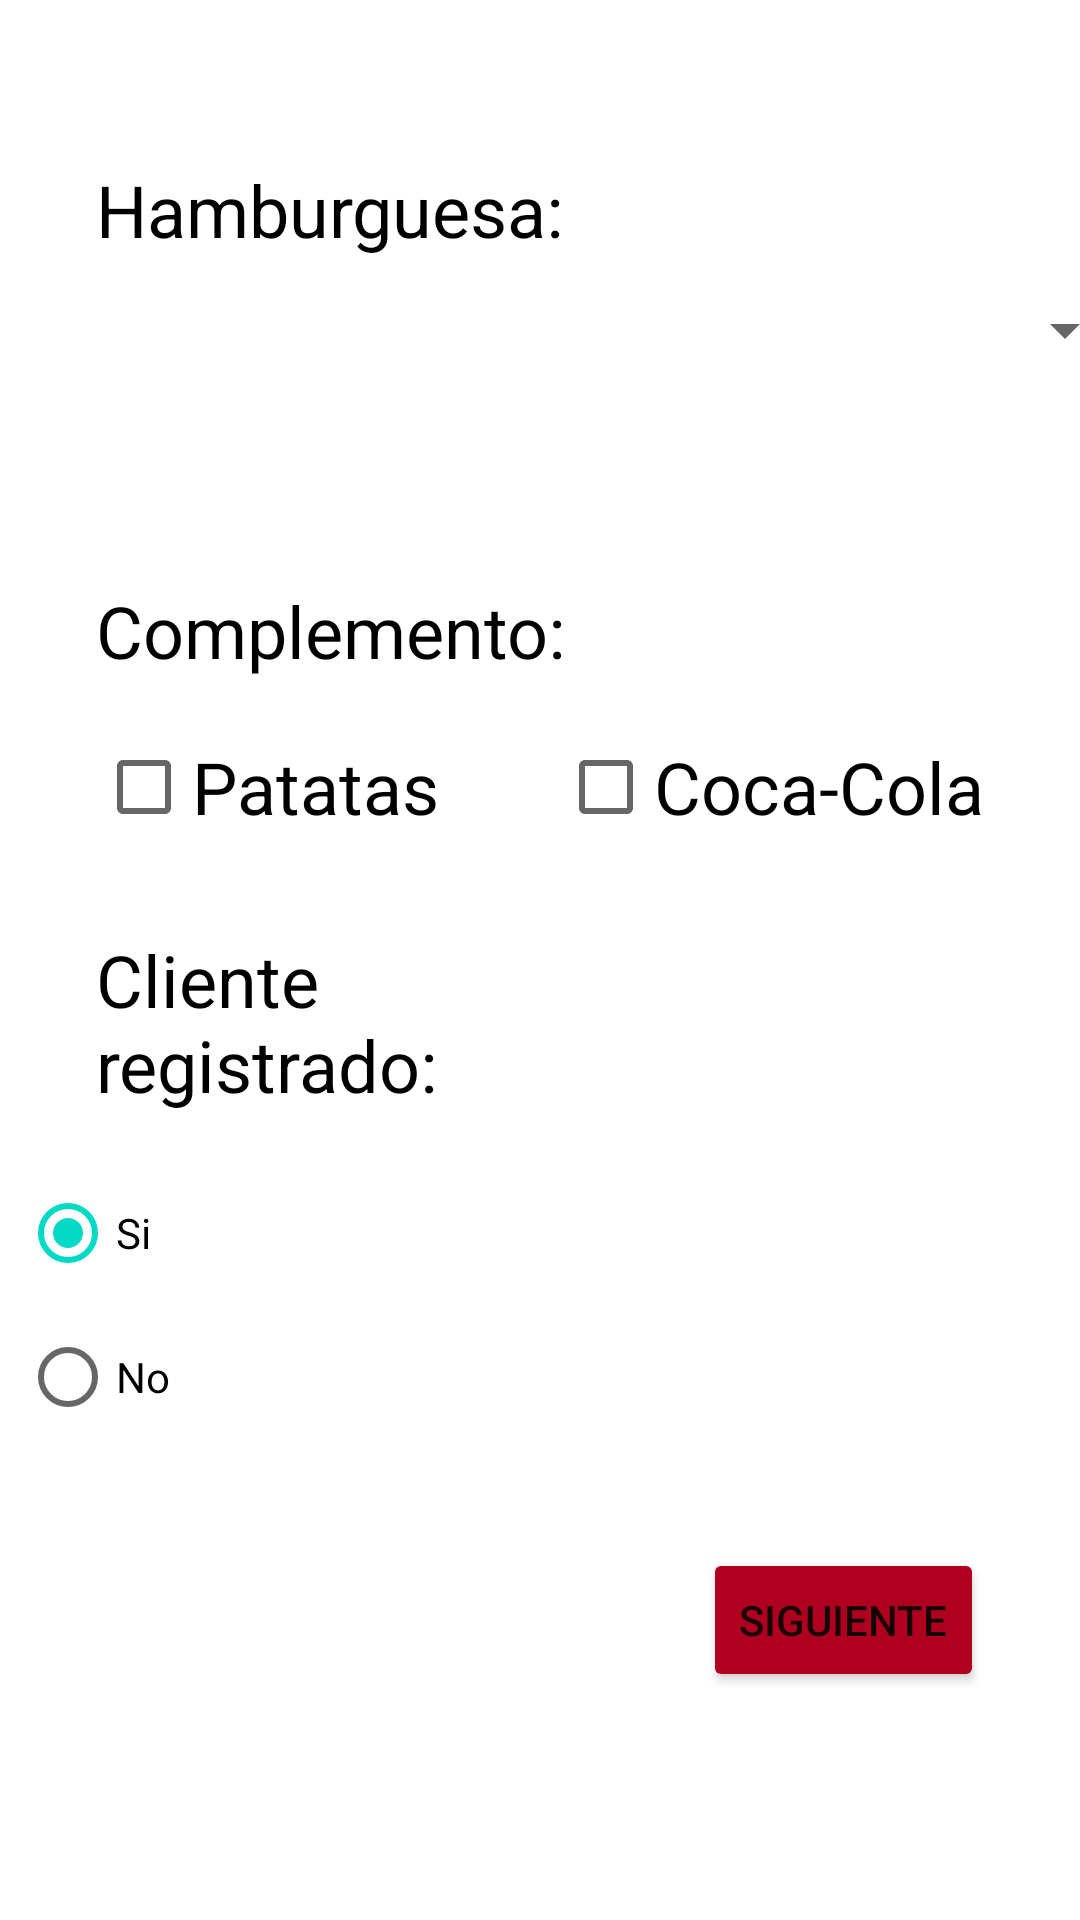

The Android layout XML behind this screen, and the referenced resources:
<!-- AndroidManifest.xml: application theme Theme.Examen_BurguerV2 -->
<!-- res/layout/activity_main.xml -->
<?xml version="1.0" encoding="utf-8"?>
<androidx.constraintlayout.widget.ConstraintLayout xmlns:android="http://schemas.android.com/apk/res/android"
    xmlns:app="http://schemas.android.com/apk/res-auto"
    xmlns:tools="http://schemas.android.com/tools"
    android:layout_width="match_parent"
    android:layout_height="match_parent"
    tools:context=".MainActivity" >

    <ImageView
        android:id="@+id/imageView"
        android:layout_width="0dp"
        android:layout_height="wrap_content"
        android:layout_marginStart="100dp"
        android:layout_marginTop="16dp"
        android:layout_marginEnd="100dp"
        android:contentDescription="@string/todo"
        app:layout_constraintEnd_toEndOf="parent"
        app:layout_constraintHorizontal_bias="0.0"
        app:layout_constraintStart_toStartOf="parent"
        app:layout_constraintTop_toTopOf="parent"
        app:srcCompat="@drawable/hamburguesa" />

    <Spinner
        android:id="@+id/sp_burguer"
        android:layout_width="347dp"
        android:layout_height="48dp"
        android:layout_marginStart="32dp"
        android:layout_marginTop="70dp"
        android:layout_marginEnd="32dp"
        app:layout_constraintEnd_toEndOf="parent"
        app:layout_constraintHorizontal_bias="0.0"
        app:layout_constraintStart_toStartOf="parent"
        app:layout_constraintTop_toBottomOf="@+id/imageView"
        tools:ignore="SpeakableTextPresentCheck" />

    <Button
        android:id="@+id/btn_siguiente"
        android:layout_width="wrap_content"
        android:layout_height="wrap_content"
        android:layout_marginEnd="32dp"
        android:layout_marginBottom="76dp"
        android:backgroundTint="@color/design_default_color_error"
        android:onClick="siguiente"
        android:text="@string/siguiente"
        app:layout_constraintBottom_toBottomOf="parent"
        app:layout_constraintEnd_toEndOf="parent" />

    <TextView
        android:id="@+id/textView3"
        android:layout_width="0dp"
        android:layout_height="wrap_content"
        android:layout_marginStart="@dimen/margenes"
        android:layout_marginTop="24dp"
        android:layout_marginEnd="150dp"
        android:text="@string/cliente_registrado"
        android:textColor="@color/black"
        android:textSize="24sp"
        app:layout_constraintEnd_toEndOf="parent"
        app:layout_constraintHorizontal_bias="0.0"
        app:layout_constraintStart_toStartOf="parent"
        app:layout_constraintTop_toBottomOf="@+id/check_patatas" />

    <TextView
        android:id="@+id/textview4"
        android:layout_width="0dp"
        android:layout_height="wrap_content"
        android:layout_marginStart="@dimen/margenes"
        android:layout_marginTop="60dp"
        android:layout_marginEnd="150dp"
        android:text="@string/complemento3"
        android:textColor="@color/black"
        android:textSize="24sp"
        app:layout_constraintEnd_toEndOf="parent"
        app:layout_constraintHorizontal_bias="0.0"
        app:layout_constraintStart_toStartOf="parent"
        app:layout_constraintTop_toBottomOf="@+id/sp_burguer" />

    <TextView
        android:id="@+id/textview"
        android:layout_width="0dp"
        android:layout_height="wrap_content"
        android:layout_marginStart="@dimen/margenes"
        android:layout_marginEnd="150dp"
        android:text="@string/hamburguesa2"
        android:textColor="@color/black"
        android:textSize="24sp"
        app:layout_constraintBottom_toTopOf="@+id/sp_burguer"
        app:layout_constraintEnd_toEndOf="parent"
        app:layout_constraintHorizontal_bias="0.0"
        app:layout_constraintStart_toStartOf="parent"
        app:layout_constraintTop_toBottomOf="@+id/imageView"
        app:layout_constraintVertical_bias="1.0" />

    <RadioGroup
        android:id="@+id/rad_group"
        android:layout_width="347dp"
        android:layout_height="108dp"
        android:layout_marginStart="@dimen/margenes"
        android:layout_marginTop="16dp"
        android:layout_marginEnd="@dimen/margenes"
        app:layout_constraintEnd_toEndOf="parent"
        app:layout_constraintStart_toStartOf="parent"
        app:layout_constraintTop_toBottomOf="@+id/textView3">

        <RadioButton
            android:id="@+id/rad_si"
            android:layout_width="wrap_content"
            android:layout_height="wrap_content"
            android:checked="true"
            android:onClick="clienteRegistrado"
            android:text="@string/si" />

        <RadioButton
            android:id="@+id/rad_no"
            android:layout_width="wrap_content"
            android:layout_height="wrap_content"
            android:minHeight="48dp"
            android:onClick="clienteRegistrado"
            android:text="@string/no" />
    </RadioGroup>

    <CheckBox
        android:id="@+id/check_patatas"
        android:layout_width="0dp"
        android:layout_height="wrap_content"
        android:layout_marginStart="@dimen/margenes"
        android:layout_marginTop="12dp"
        android:onClick="checkComplemento"
        android:text="Patatas"
        android:textSize="24sp"
        app:layout_constraintStart_toStartOf="parent"
        app:layout_constraintTop_toBottomOf="@+id/textview4" />

    <CheckBox
        android:id="@+id/check_cola"
        android:layout_width="0dp"
        android:layout_height="wrap_content"
        android:layout_marginTop="12dp"
        android:layout_marginEnd="@dimen/margenes"
        android:onClick="checkComplemento"
        android:text="Coca-Cola"
        android:textSize="24sp"
        app:layout_constraintEnd_toEndOf="parent"
        app:layout_constraintTop_toBottomOf="@+id/textview4" />

</androidx.constraintlayout.widget.ConstraintLayout>
<!-- resources referenced by this layout -->
<resources>
  <dimen name="margenes">32sp</dimen>
  <string name="cliente_registrado">Cliente registrado:</string>
  <string name="complemento3">Complemento:</string>
  <string name="hamburguesa2">Hamburguesa:</string>
  <string name="no">No</string>
  <string name="si">Si</string>
  <string name="siguiente">SIGUIENTE</string>
  <string name="todo">TODO</string>
  <style name="Theme.Examen_BurguerV2" parent="Theme.MaterialComponents.DayNight.DarkActionBar">
          
          <item name="colorPrimary">@color/purple_500</item>
          <item name="colorPrimaryVariant">@color/purple_700</item>
          <item name="colorOnPrimary">@color/white</item>
          
          <item name="colorSecondary">@color/teal_200</item>
          <item name="colorSecondaryVariant">@color/teal_700</item>
          <item name="colorOnSecondary">@color/black</item>
          
          <item name="android:statusBarColor" tools:targetApi="l">?attr/colorPrimaryVariant</item>
          
      </style>
  <!-- not gathered from this repository: default colours our renderer supplied (Android Studio template values) -->
  <color name="purple_500">#FF6200EE</color>
  <color name="purple_700">#FF3700B3</color>
  <color name="teal_200">#FF03DAC5</color>
  <color name="teal_700">#FF018786</color>
  <color name="black">#FF000000</color>
  <color name="white">#FFFFFFFF</color>
</resources>
